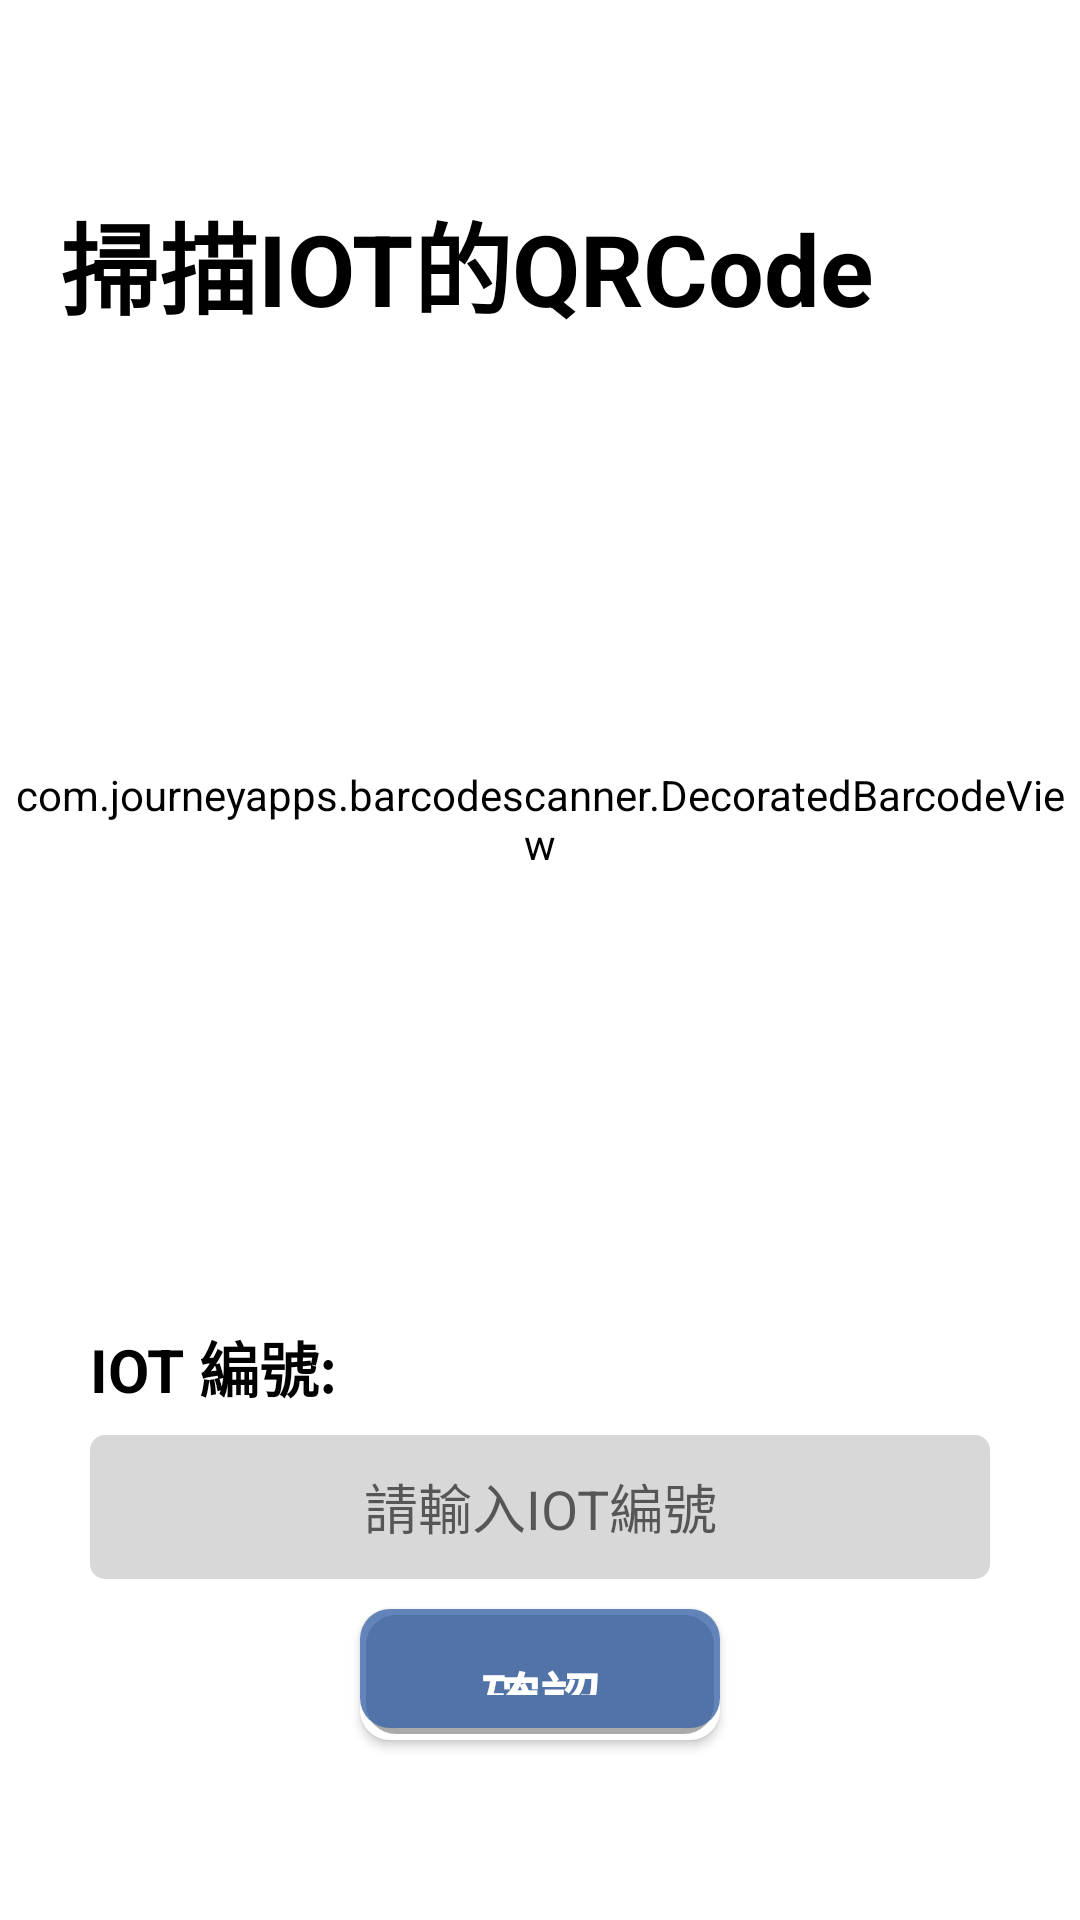

Layout XML and referenced resources for this Android screen:
<!-- AndroidManifest.xml: application theme Theme.SmartGasApp -->
<!-- res/layout/activity_scan_iot_qrcode.xml -->
<?xml version="1.0" encoding="utf-8"?>
<LinearLayout xmlns:android="http://schemas.android.com/apk/res/android"
    xmlns:app="http://schemas.android.com/apk/res-auto"
    xmlns:tools="http://schemas.android.com/tools"
    android:layout_width="match_parent"
    android:layout_height="match_parent"
    android:orientation="vertical"
    tools:context=".ScanIotQRCode"
    android:background="@color/white">

    <androidx.appcompat.widget.AppCompatButton
        android:id="@+id/backButton"
        android:layout_width="match_parent"
        android:layout_height="wrap_content"
        android:backgroundTint="@color/white"
        android:contentDescription="TODO"
        android:padding="20dp"
        android:layout_marginRight="350dp"
        android:drawableLeft="@drawable/baseline_arrow_back_ios_24"
        app:layout_constraintEnd_toEndOf="parent"
        app:layout_constraintStart_toStartOf="parent"
        app:layout_constraintTop_toTopOf="parent"
        android:stateListAnimator="@null"
        android:background="@color/white"/>

    <TextView
        android:id="@+id/iotRegist_title"
        android:layout_width="match_parent"
        android:layout_height="wrap_content"
        android:autoSizeTextType="uniform"
        android:maxLines="1"
        android:text="掃描IOT的QRCode"
        android:textColor="@color/black"
        android:layout_marginBottom="25dp"
        android:layout_marginHorizontal="20dp"
        android:layout_marginTop="5dp"
        android:textSize="33sp"
        android:textStyle="bold" />

    <com.journeyapps.barcodescanner.DecoratedBarcodeView
        android:id="@+id/receiptScanner"
        android:layout_width="match_parent"
        android:layout_height="272dp"
        android:layout_marginBottom="2dp"
        android:backgroundTint="@android:color/white"
        android:scaleType="fitCenter"/>

    <LinearLayout
        android:layout_width="match_parent"
        android:layout_height="wrap_content"
        android:orientation="vertical"
        android:paddingHorizontal="30dp">
    <TextView
        android:id="@+id/manuallyEnterCode"
        android:layout_width="match_parent"
        android:layout_height="wrap_content"
        android:layout_gravity="center"
        android:layout_marginTop="30dp"
        android:layout_marginBottom="8dp"
        android:text="IOT 編號:"
        android:textColor="@android:color/black"
        android:textSize="20.0sp"
        android:textStyle="bold" />

    <EditText
        android:id="@+id/mannuallyEnterReceiptCode"
        android:layout_width="match_parent"
        android:layout_height="48dp"
        android:layout_gravity="center"
        android:background="@drawable/highlight_gray_corner_only"
        android:gravity="center"
        android:hint="請輸入IOT編號" />

    <androidx.appcompat.widget.AppCompatButton
        android:id="@+id/qrCodeFoundButton"
        android:layout_width="match_parent"
        android:layout_height="wrap_content"
        android:layout_marginTop="10dp"
        android:layout_gravity="center"
        android:layout_marginBottom="60dp"
        android:layout_marginHorizontal="90dp"
        android:background="@drawable/main_blue_button_back"
        android:gravity="center"
        android:padding="15dp"
        android:text="@string/confirmString"
        android:textColor="#ffffffff"
        android:textSize="20.0sp"
        android:textStyle="bold" />

        <ListView
            android:id="@+id/IOTlist"
            android:layout_width="match_parent"
            android:layout_height="wrap_content"
            android:columnCount="2"
            android:backgroundTint="#ffececec"
            >
        </ListView>
    </LinearLayout>


</LinearLayout>
<!-- resources referenced by this layout -->
<resources>
  <color name="black">#FF000000</color>
  <color name="white">#FFFFFFFF</color>
  <!-- drawable highlight_gray_corner_only (drawable) -->
  <?xml version="1.0" encoding="utf-8"?>
  <shape xmlns:android="http://schemas.android.com/apk/res/android" android:shape="rectangle">
      <solid android:color="@color/highlight_gray"/>
      <corners android:radius="5dp"/>
  </shape>
  <!-- drawable main_blue_button_back (drawable) -->
  <?xml version="1.0" encoding="utf-8"?>
  <layer-list xmlns:android="http://schemas.android.com/apk/res/android">
      
      <item>
          <shape>
              <solid android:color="@color/white"/>
              <corners android:radius="10dp" /> 
          </shape>
      </item>
  
      
      <item android:right="2dp" android:left="2dp" android:top="2dp" android:bottom="2dp">
          <shape>
              <solid android:color="@android:color/darker_gray" />
              <corners android:radius="10dp" /> 
          </shape>
      </item>
  
      
      <item android:bottom="4dp">
          <selector>
              <item android:state_pressed="true">
                  <shape>
                      <solid android:color="@color/main_blue" />
                      <corners android:radius="10dp" /> 
                  </shape>
              </item>
              <item>
                  <shape>
                      <solid android:color="@color/main_blue" />
                      <corners android:radius="10dp" /> 
                  </shape>
              </item>
          </selector>
      </item>
  </layer-list>
  <string name="confirmString">確認</string>
  <style name="Theme.SmartGasApp" parent="Theme.MaterialComponents.Light.NoActionBar">
          
          <item name="android:homeAsUpIndicator">@drawable/baseline_arrow_back_ios_24</item>
          <item name="colorPrimary">@color/main_blue</item>
          <item name="colorPrimaryVariant">@color/main_blue</item>
          <item name="colorOnPrimary">?attr/colorPrimary</item>
          
          <item name="colorSecondary">@color/dark_gray</item>
          <item name="colorSecondaryVariant">@color/mid_gray</item>
          <item name="colorOnSecondary">@color/black</item>
          
          <item name="android:statusBarColor">@color/white</item>
          
          <item name="colorOnSurface">@android:color/black</item>
  
          
          <item name="android:windowLightStatusBar">true</item>
      </style>
  <color name="highlight_gray">#FFD8D8D8</color>
  <color name="main_blue">#CC3C66A7</color>
  <color name="dark_gray">#FF373737</color>
  <color name="mid_gray">#FF9A9A9A</color>
</resources>
